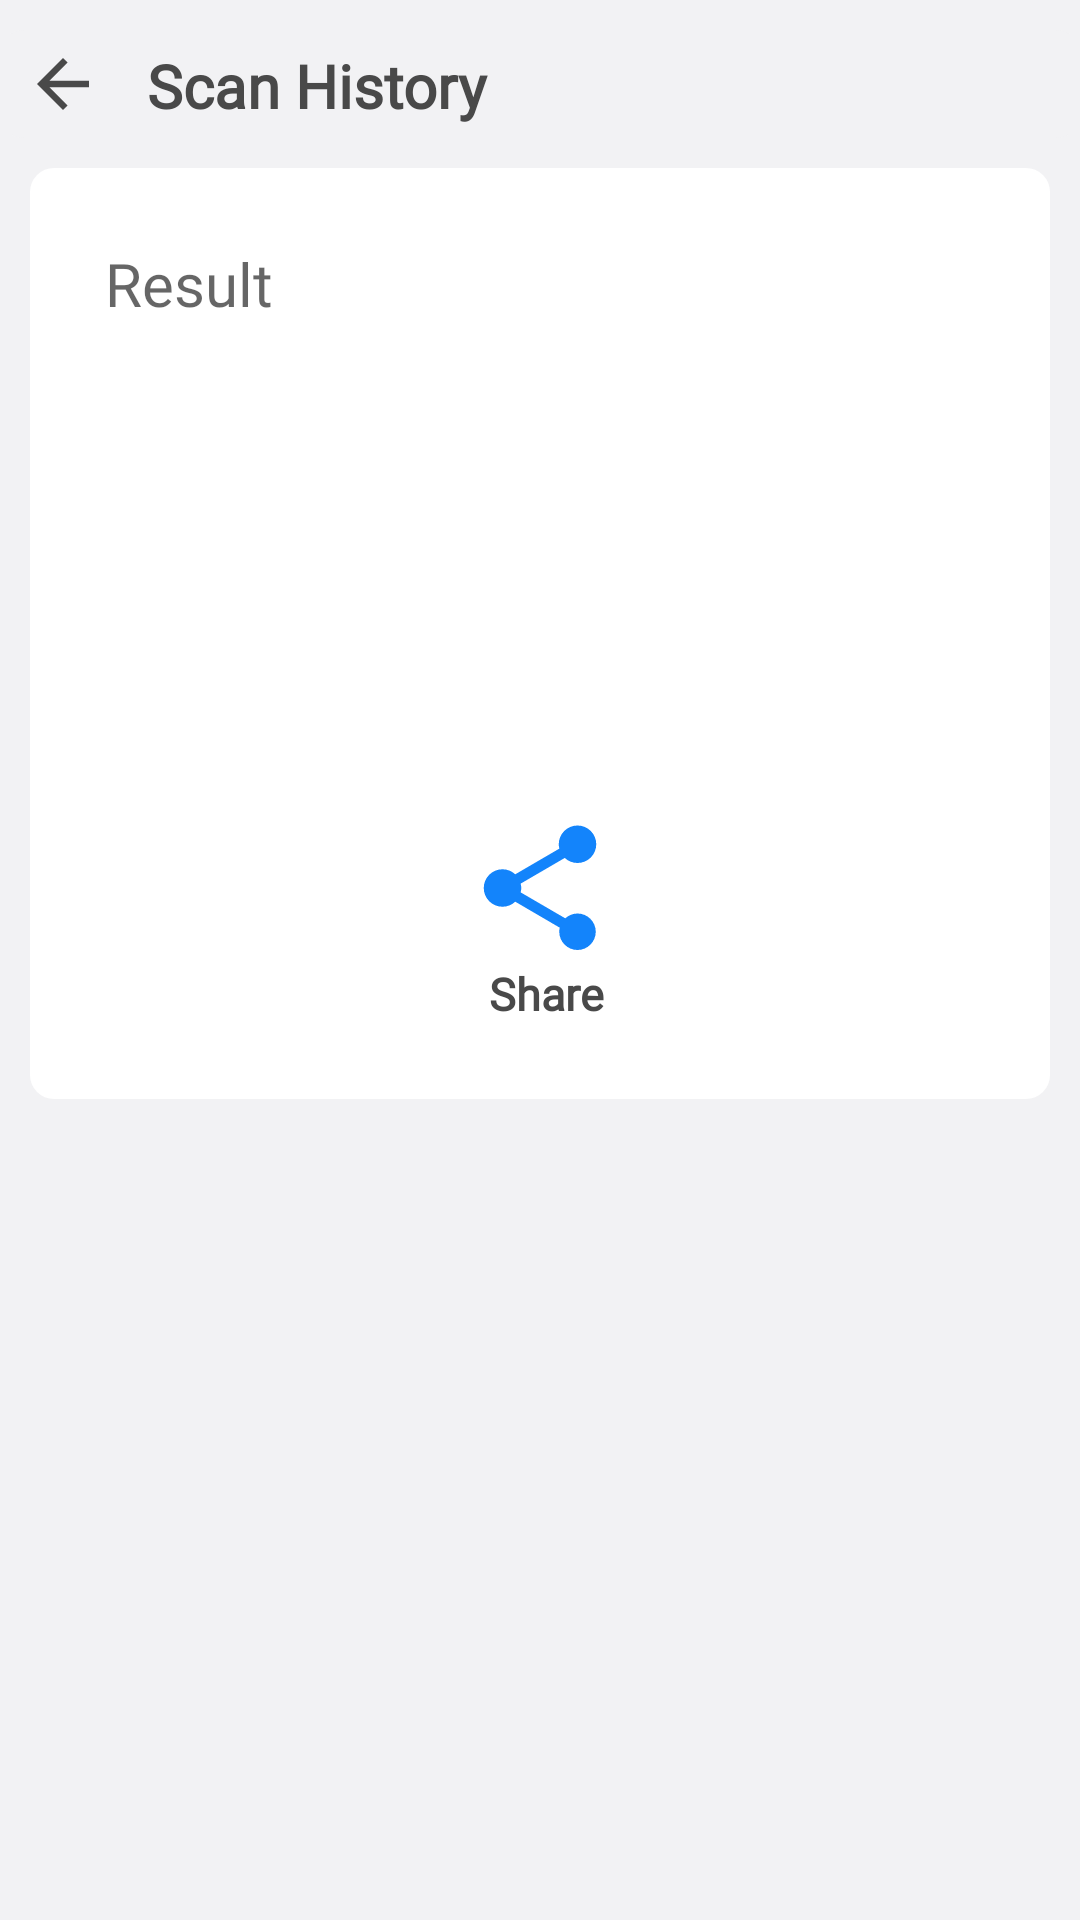

Produce the Android XML layout that renders to this screen, including the resource entries it uses.
<!-- AndroidManifest.xml: application theme Theme.MyApplication -->
<!-- res/layout/activity_itemdetails_qrscan.xml -->
<?xml version="1.0" encoding="utf-8"?>
<androidx.appcompat.widget.LinearLayoutCompat xmlns:android="http://schemas.android.com/apk/res/android"
    xmlns:app="http://schemas.android.com/apk/res-auto"
    xmlns:tools="http://schemas.android.com/tools"
    android:layout_width="match_parent"
    android:layout_height="match_parent"
    tools:context="com.example.qrgenerator.Itemdetails_qrscan"
    android:background="@color/background_gray">

<LinearLayout
    android:layout_width="match_parent"
    android:layout_height="match_parent"
    android:orientation="vertical">
    <LinearLayout
        android:layout_width="match_parent"
        android:layout_height="wrap_content"
        android:background="@drawable/shape_round"
        android:backgroundTint="@color/background_gray"
        android:layout_gravity="center"
        android:layout_marginTop="10dp"
        android:orientation="horizontal"
        android:paddingLeft="8dp">

        <ImageView
            android:id="@+id/back_button"
            android:layout_width="wrap_content"
            android:layout_height="wrap_content"
            android:layout_gravity="center"
            android:src="@drawable/ic_back">
        </ImageView>
        <TextView
            android:layout_width="match_parent"
            android:layout_height="match_parent"
            android:layout_weight="1"
            android:fontFamily="@font/poppins_regular"
            android:gravity="start"
            android:text=" Scan History"
            android:textColor="@color/text_color"
            android:textSize="20sp"
            android:textStyle="bold"
            android:paddingLeft="10dp"/>
        <ImageView
            android:id="@+id/button_home"
            android:layout_width="match_parent"
            android:layout_height="match_parent"
            android:layout_weight="5"
            android:layout_gravity="center|right"
            android:backgroundTint="@color/light_blue"
            android:src="@drawable/ic_home"/>

    </LinearLayout>

    <LinearLayout
        android:layout_width="match_parent"
        android:layout_height="wrap_content"
        android:layout_margin="10dp"
        android:background="@drawable/shape_round"
        android:orientation="vertical">






































        <TextView
            android:id="@+id/TextMultiLine_result"
            android:layout_width="match_parent"
            android:layout_height="180dp"
            android:layout_weight="1"
            android:ems="10"
            android:fontFamily="@font/poppins_regular"
            android:gravity="start|top"
            android:hint="Result "
            android:inputType="textMultiLine"
            android:padding="20dp"
            android:textColor="@color/text_color"
            android:textSize="20sp"
            app:layout_constraintBottom_toBottomOf="parent"
            app:layout_constraintEnd_toEndOf="parent"
            app:layout_constraintStart_toStartOf="parent"
            app:layout_constraintTop_toTopOf="parent"
            tools:ignore="SpeakableTextPresentCheck,TouchTargetSizeCheck" />

        <LinearLayout
            android:id="@+id/share_scan"
            android:layout_width="match_parent"
            android:layout_height="wrap_content"
            android:gravity="center"
            android:layout_marginLeft="30dp"
            android:layout_marginRight="30dp"
            android:layout_marginTop="30dp"
           android:layout_marginBottom="20dp"
            android:orientation="vertical">

            <ImageView
                android:id="@+id/button_share"
                android:layout_width="wrap_content"
                android:layout_height="wrap_content"
                android:layout_gravity="center"
                app:layout_constraintBottom_toBottomOf="parent"
                app:layout_constraintEnd_toEndOf="parent"
                app:layout_constraintStart_toStartOf="parent"
                app:layout_constraintTop_toTopOf="parent"
                app:srcCompat="@drawable/ic_share"
                tools:srcCompat="@drawable/ic_share" />

            <TextView
                android:layout_width="match_parent"
                android:layout_height="match_parent"
                android:fontFamily="@font/poppins_regular"
                android:gravity="center"
                android:text=" Share"
                android:textColor="@color/text_color"
                android:textSize="15sp"
                android:textStyle="bold" />
        </LinearLayout>


    </LinearLayout>

</LinearLayout>
</androidx.appcompat.widget.LinearLayoutCompat>
<!-- resources referenced by this layout -->
<resources>
  <color name="background_gray">#f2f2f4</color>
  <color name="light_blue">#1384fb</color>
  <color name="text_color">#494949</color>
  <!-- drawable ic_back (drawable) -->
  <vector xmlns:android="http://schemas.android.com/apk/res/android"
      android:width="26dp"
      android:height="26dp"
      android:viewportWidth="24"
      android:viewportHeight="24"
      android:tint="@color/text_color"
      android:autoMirrored="true">
    <path
        android:fillColor="@android:color/white"
        android:pathData="M20,11H7.83l5.59,-5.59L12,4l-8,8 8,8 1.41,-1.41L7.83,13H20v-2z"/>
  </vector>
  <!-- drawable ic_share (drawable) -->
  <vector xmlns:android="http://schemas.android.com/apk/res/android"
      android:width="50dp"
      android:height="50dp"
      android:viewportWidth="24"
      android:viewportHeight="24"
      android:tint="@color/light_blue">
    <path
        android:fillColor="@android:color/white"
        android:pathData="M18,16.08c-0.76,0 -1.44,0.3 -1.96,0.77L8.91,12.7c0.05,-0.23 0.09,-0.46 0.09,-0.7s-0.04,-0.47 -0.09,-0.7l7.05,-4.11c0.54,0.5 1.25,0.81 2.04,0.81 1.66,0 3,-1.34 3,-3s-1.34,-3 -3,-3 -3,1.34 -3,3c0,0.24 0.04,0.47 0.09,0.7L8.04,9.81C7.5,9.31 6.79,9 6,9c-1.66,0 -3,1.34 -3,3s1.34,3 3,3c0.79,0 1.5,-0.31 2.04,-0.81l7.12,4.16c-0.05,0.21 -0.08,0.43 -0.08,0.65 0,1.61 1.31,2.92 2.92,2.92 1.61,0 2.92,-1.31 2.92,-2.92s-1.31,-2.92 -2.92,-2.92z"/>
  
  
  </vector>
  <!-- drawable shape_round (drawable-v24) -->
  <?xml version="1.0" encoding="utf-8"?>
  <shape xmlns:android="http://schemas.android.com/apk/res/android" >
  
      
      <solid android:color="#ffffff" />
  
      
  
  
  
  
      
      <padding
          android:bottom="5dp"
          android:left="5dp"
          android:right="5dp"
          android:top="5dp" />
  
      
      <corners android:radius="8dp" />
  
  </shape>
  <!-- drawable text: png bitmap (drawable-v24, 1449 bytes) -->
  <style name="Theme.MyApplication" parent="Theme.MaterialComponents.DayNight.DarkActionBar">
          
          <item name="colorPrimary">#1384fb</item>
          <item name="colorPrimaryVariant">@color/background_gray</item>
          <item name="colorOnPrimary">@color/white</item>
          
          <item name="colorSecondary">@color/light_blue</item>
          <item name="colorSecondaryVariant">@color/teal_700</item>
          <item name="colorOnSecondary">@color/black</item>
          
          <item name="android:statusBarColor" tools:targetApi="l">?attr/colorPrimaryVariant</item>
          
      </style>
  <color name="white">#FFFFFFFF</color>
  <color name="teal_700">#1384fb</color>
  <color name="black">#FF000000</color>
</resources>
